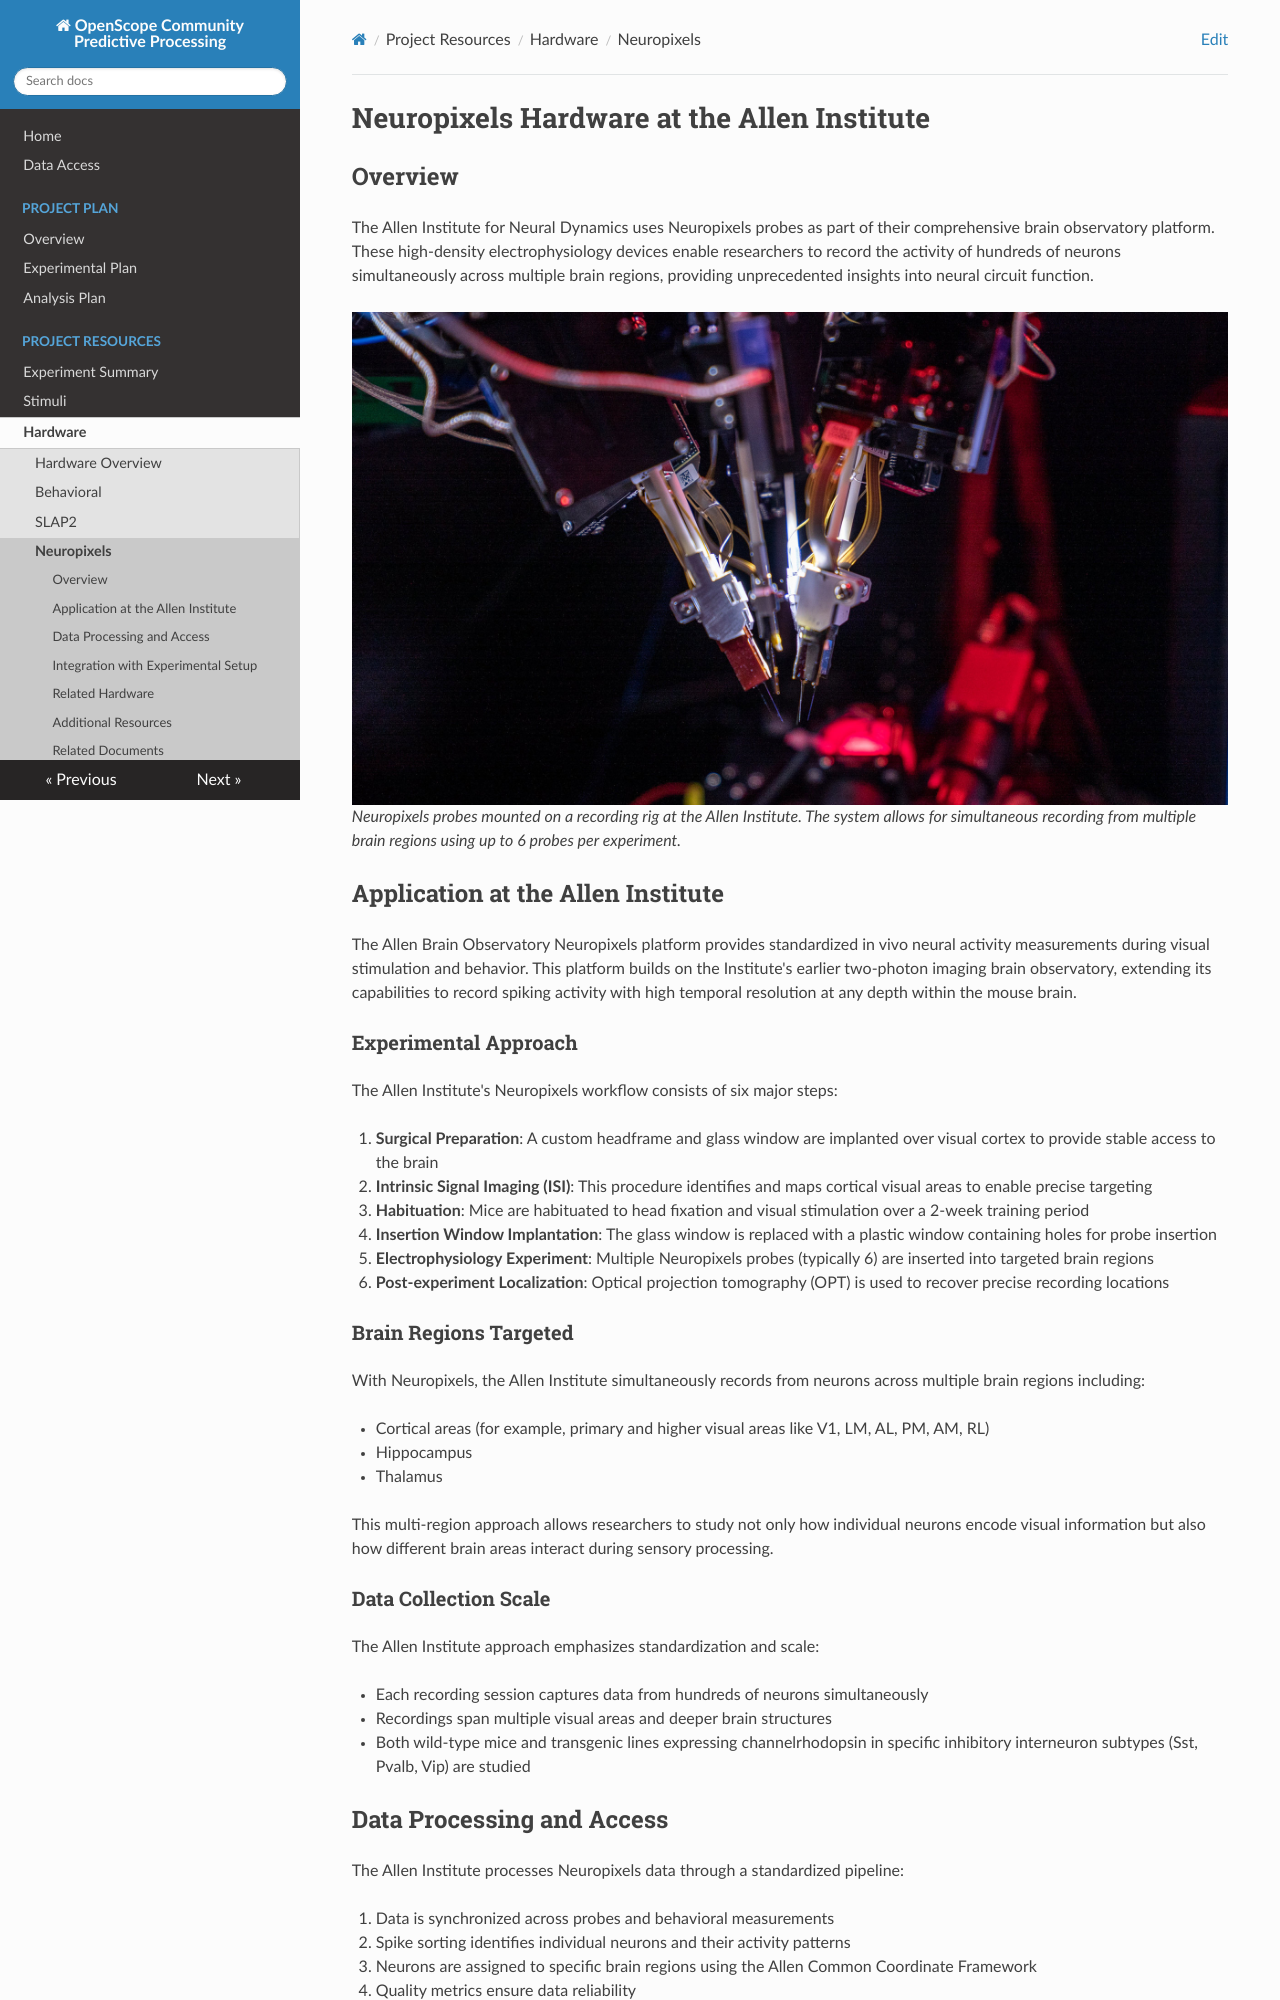

repository: AllenNeuralDynamics/openscope-community-predictive-processing · page: hardware/allen_institute_neuropixels_hardware/index.html · generator: mkdocs

# Neuropixels Hardware at the Allen Institute

## Overview

The Allen Institute for Neural Dynamics uses Neuropixels probes as part of their comprehensive brain observatory platform. These high-density electrophysiology devices enable researchers to record the activity of hundreds of neurons simultaneously across multiple brain regions, providing unprecedented insights into neural circuit function.

![Neuropixels recording setup at the Allen Institute](../img/neuropixels/neuropixels_setup.jpg)
*Neuropixels probes mounted on a recording rig at the Allen Institute. The system allows for simultaneous recording from multiple brain regions using up to 6 probes per experiment.*

## Application at the Allen Institute

The Allen Brain Observatory Neuropixels platform provides standardized in vivo neural activity measurements during visual stimulation and behavior. This platform builds on the Institute's earlier two-photon imaging brain observatory, extending its capabilities to record spiking activity with high temporal resolution at any depth within the mouse brain.

### Experimental Approach

The Allen Institute's Neuropixels workflow consists of six major steps:

1. **Surgical Preparation**: A custom headframe and glass window are implanted over visual cortex to provide stable access to the brain
2. **Intrinsic Signal Imaging (ISI)**: This procedure identifies and maps cortical visual areas to enable precise targeting
3. **Habituation**: Mice are habituated to head fixation and visual stimulation over a 2-week training period
4. **Insertion Window Implantation**: The glass window is replaced with a plastic window containing holes for probe insertion
5. **Electrophysiology Experiment**: Multiple Neuropixels probes (typically 6) are inserted into targeted brain regions
6. **Post-experiment Localization**: Optical projection tomography (OPT) is used to recover precise recording locations

### Brain Regions Targeted

With Neuropixels, the Allen Institute simultaneously records from neurons across multiple brain regions including:

- Cortical areas (for example, primary and higher visual areas like V1, LM, AL, PM, AM, RL)
- Hippocampus
- Thalamus

This multi-region approach allows researchers to study not only how individual neurons encode visual information but also how different brain areas interact during sensory processing.

### Data Collection Scale

The Allen Institute approach emphasizes standardization and scale:

- Each recording session captures data from hundreds of neurons simultaneously
- Recordings span multiple visual areas and deeper brain structures
- Both wild-type mice and transgenic lines expressing channelrhodopsin in specific inhibitory interneuron subtypes (Sst, Pvalb, Vip) are studied
